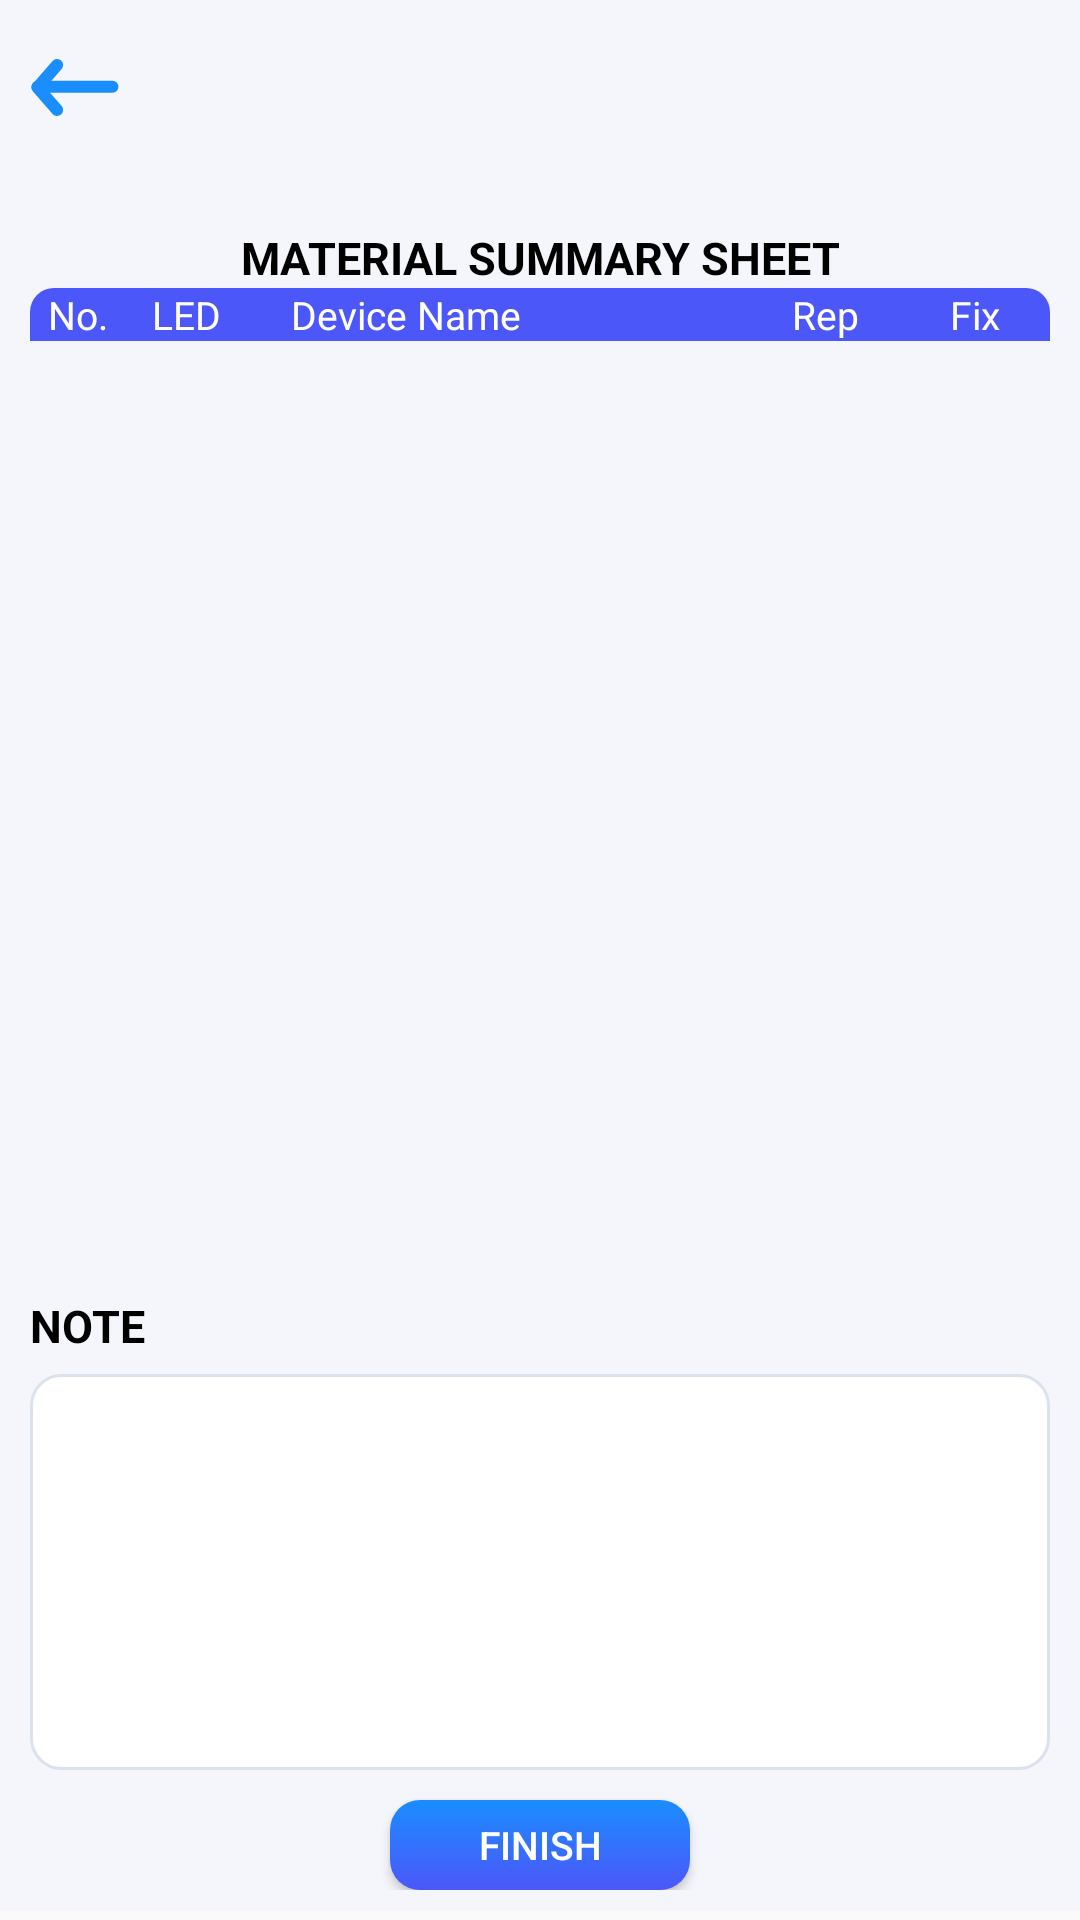

Here is an Android app screen rendered from its layout file. Give the layout XML and the strings, colors and styles it references.
<!-- AndroidManifest.xml: application theme Theme.SLMte -->
<!-- res/layout/activity_save_print.xml -->
<?xml version="1.0" encoding="utf-8"?>
<androidx.constraintlayout.widget.ConstraintLayout xmlns:android="http://schemas.android.com/apk/res/android"
    xmlns:app="http://schemas.android.com/apk/res-auto"
    xmlns:tools="http://schemas.android.com/tools"
    android:id="@+id/parent_SavePrint"
    android:layout_width="match_parent"
    android:layout_height="match_parent"
    android:background="@drawable/ic_main"
    android:paddingLeft="@dimen/space_tiny_10"
    android:paddingTop="@dimen/space_tiny_10"
    android:paddingRight="@dimen/space_tiny_10"
    android:paddingBottom="@dimen/space_tiny_10"
    tools:context=".SavePrintActivity">

    <RelativeLayout
        android:id="@+id/layout_top"
        android:layout_width="match_parent"
        android:layout_height="@dimen/top_height_38"
        app:layout_constraintEnd_toEndOf="parent"
        app:layout_constraintStart_toStartOf="parent"
        app:layout_constraintTop_toTopOf="parent">

        <ImageView
            android:id="@+id/img_back"
            android:layout_width="wrap_content"
            android:layout_height="match_parent"
            android:layout_alignParentStart="true"
            android:layout_centerVertical="true"
            android:contentDescription="@string/todo"
            android:src="@drawable/ic_back" />

        <TextView
            android:id="@+id/tv_device_name"
            android:layout_width="wrap_content"
            android:layout_height="wrap_content"
            android:layout_centerHorizontal="true"
            android:layout_centerVertical="true"
            android:layout_marginStart="@dimen/space_tiny_6"
            android:layout_marginEnd="@dimen/space_tiny_6"
            android:layout_toStartOf="@+id/tv_time"

            android:layout_toEndOf="@+id/img_back"
            android:ellipsize="marquee"
            android:focusable="true"
            android:focusableInTouchMode="true"

            android:marqueeRepeatLimit="marquee_forever"
            android:scrollHorizontally="true"
            android:singleLine="true"

            android:textAlignment="center"
            android:textColor="@color/black"
            android:textSize="@dimen/text_size_16"
            android:textStyle="bold" />

        <TextView
            android:id="@+id/tv_time"
            android:layout_width="wrap_content"
            android:layout_height="wrap_content"
            android:layout_alignParentEnd="true"
            android:layout_centerVertical="true"

            android:textColor="@color/main_blue"
            android:textSize="@dimen/text_size_12"
            android:textStyle="bold" />


    </RelativeLayout>

    <RelativeLayout
        android:id="@+id/layout_user_info"
        android:layout_width="match_parent"
        android:layout_height="wrap_content"
        app:layout_constraintEnd_toEndOf="parent"
        app:layout_constraintStart_toStartOf="parent"
        app:layout_constraintTop_toBottomOf="@+id/layout_top">

        <TextView
            android:id="@+id/tv_user_name"
            android:layout_width="match_parent"
            android:layout_height="wrap_content"
            android:layout_toStartOf="@+id/tv_date"
            android:textColor="@color/black_50"
            android:textSize="@dimen/text_size_12"
            android:textStyle="normal"
            app:layout_constraintEnd_toEndOf="parent"
            app:layout_constraintStart_toStartOf="parent" />

        <TextView
            android:id="@+id/tv_date"
            android:layout_width="wrap_content"
            android:layout_height="wrap_content"
            android:layout_alignParentEnd="true"

            android:textColor="@color/green"
            android:textSize="@dimen/text_size_12"
            android:textStyle="normal" />
    </RelativeLayout>

    <LinearLayout
        android:id="@+id/linear_note"
        android:layout_width="match_parent"
        android:layout_height="0dp"
        android:layout_marginTop="@dimen/space_tiny_10"
        android:layout_marginBottom="@dimen/space_tiny_10"
        android:orientation="vertical"
        app:layout_constraintBottom_toTopOf="@+id/bt_finish"
        app:layout_constraintEnd_toEndOf="parent"
        app:layout_constraintStart_toStartOf="parent"
        app:layout_constraintTop_toBottomOf="@+id/layout_user_info">

        <TextView
            android:id="@+id/textView2"
            android:layout_width="match_parent"
            android:layout_height="wrap_content"

            android:text="@string/material_summary_sheet"
            android:textAlignment="center"
            android:textAllCaps="true"
            android:textColor="@color/black"
            android:textSize="@dimen/text_size_14"
            android:textStyle="bold"
            app:layout_constraintEnd_toEndOf="parent"
            app:layout_constraintStart_toStartOf="parent" />

        <TableRow
            android:id="@+id/tbl_row"
            android:layout_width="match_parent"
            android:layout_height="wrap_content"

            android:background="@drawable/bg_tbl_col"
            app:layout_constraintEnd_toEndOf="parent"
            app:layout_constraintStart_toStartOf="parent"
            app:layout_constraintTop_toBottomOf="@id/textView2">

            <TextView
                android:layout_width="@dimen/tbl_width_30"
                android:layout_height="match_parent"
                android:text="@string/tbl_col_id"
                android:textAlignment="center"
                android:textColor="@color/white"
                android:textSize="@dimen/text_size_12"
                android:textStyle="normal" />

            <TextView
                android:id="@+id/tv_col_led"
                android:layout_width="@dimen/tbl_width_40"
                android:layout_height="match_parent"
                android:text="@string/tbl_col_led"
                android:textAlignment="center"
                android:textColor="@color/white"
                android:textSize="@dimen/text_size_12"
                android:textStyle="normal" />

            <TextView
                android:layout_width="wrap_content"
                android:layout_height="match_parent"
                android:layout_weight="8"
                android:paddingStart="@dimen/space_15"
                android:text="@string/tbl_col_device_name"
                android:textAlignment="textStart"
                android:textColor="@color/white"
                android:textSize="@dimen/text_size_12"
                android:textStyle="normal"
                tools:ignore="RtlSymmetry" />

            <TextView
                android:layout_width="@dimen/tbl_width_50"
                android:layout_height="match_parent"
                android:text="@string/replace_new"
                android:textAlignment="center"
                android:textColor="@color/white"
                android:textSize="@dimen/text_size_12"
                android:textStyle="normal" />

            <TextView
                android:layout_width="@dimen/tbl_width_50"
                android:layout_height="match_parent"
                android:text="@string/repair"
                android:textAlignment="center"
                android:textColor="@color/white"
                android:textSize="@dimen/text_size_12"
                android:textStyle="normal" />
        </TableRow>

        <ScrollView
            android:id="@+id/scroll_tbl"
            android:layout_width="match_parent"
            android:layout_height="0dp"

            android:layout_marginBottom="@dimen/space_tiny_10"
            android:layout_weight="7"
            android:scrollbars="none">

            <TableLayout
                android:id="@+id/tbl_equipment"
                android:layout_width="match_parent"
                android:layout_height="wrap_content"
                android:background="@drawable/edittext_border"
                android:padding="0dp" />
        </ScrollView>

        <TextView
            android:id="@+id/tv_note"
            android:layout_width="match_parent"
            android:layout_height="wrap_content"

            android:text="@string/note"
            android:textAlignment="textStart"
            android:textAllCaps="true"
            android:textColor="@color/black"
            android:textSize="@dimen/text_size_14"
            android:textStyle="bold" />

        <EditText
            android:id="@+id/et_note"
            android:layout_width="match_parent"
            android:layout_height="0dp"

            android:layout_marginTop="@dimen/space_tiny_6"
            android:layout_weight="3"
            android:autofillHints="@string/note"
            android:background="@drawable/edittext_border"
            android:gravity="start"
            android:inputType="textMultiLine"
            android:labelFor="@id/et_note"

            android:padding="@dimen/space_tiny_6"
            android:scrollbars="none"
            android:textAlignment="textStart"
            android:textColor="@color/black"
            android:textSize="@dimen/text_size_14" />
    </LinearLayout>

    <Button
        android:id="@+id/bt_finish"
        style="@style/ButtonSmall"
        android:text="@string/finish"
        app:layout_constraintBottom_toBottomOf="parent"
        app:layout_constraintEnd_toEndOf="parent"
        app:layout_constraintStart_toStartOf="parent" />
</androidx.constraintlayout.widget.ConstraintLayout>
<!-- resources referenced by this layout -->
<resources>
  <color name="black">#FF000000</color>
  <color name="black_50">#80000000</color>
  <color name="green">#28AF6F</color>
  <color name="main_blue">#1A8DFF</color>
  <color name="white">#FFFFFFFF</color>
  <dimen name="space_15">15dp</dimen>
  <dimen name="space_tiny_10">10dp</dimen>
  <dimen name="space_tiny_6">6dp</dimen>
  <dimen name="tbl_width_30">32dp</dimen>
  <dimen name="tbl_width_40">40dp</dimen>
  <dimen name="tbl_width_50">50dp</dimen>
  <dimen name="text_size_12">13sp</dimen>
  <dimen name="text_size_14">15sp</dimen>
  <dimen name="text_size_16">17sp</dimen>
  <dimen name="top_height_38">38dp</dimen>
  <!-- drawable bg_tbl_col (drawable) -->
  <?xml version="1.0" encoding="utf-8"?>
  <selector xmlns:android="http://schemas.android.com/apk/res/android">
      
      
      
      
      
      
      
      
      
      
      
      
      
      
      
      
      <item>
          <shape>
              <solid android:color="@color/blue_strong" />
              <corners android:topLeftRadius="8dp" android:topRightRadius="8dp" />
          </shape>
      </item>
  </selector>
  <!-- drawable ic_main (drawable) -->
  <vector android:autoMirrored="true" android:height="736dp"
      android:viewportHeight="736" android:viewportWidth="414"
      android:width="414dp" xmlns:android="http://schemas.android.com/apk/res/android">
      <path android:fillColor="#F5F6FC" android:pathData="M414.022,-3.391L0.022,-3.391L0.022,732.609L414.022,732.609L414.022,-3.391Z"/>
  </vector>
  <string name="finish">Finish</string>
  <string name="material_summary_sheet">Material summary sheet</string>
  <string name="note">Note</string>
  <string name="repair">Fix</string>
  <string name="replace_new">Rep</string>
  <string name="tbl_col_device_name">Device Name</string>
  <string name="tbl_col_id">No.</string>
  <string name="tbl_col_led">LED</string>
  <string name="todo">TODO</string>
  <style name="ButtonSmall">
          <item name="android:textStyle">normal</item>
          <item name="android:textSize">@dimen/text_size_12</item>
          <item name="android:textColor">@color/white</item>
          <item name="android:textAllCaps">true</item>
          <item name="android:background">@drawable/bg_button_second</item>
          <item name="android:layout_centerHorizontal">true</item>
  
          <item name="android:layout_width">@dimen/width_90</item>
          <item name="android:layout_height">@dimen/bt_height_35</item>
          <item name="android:singleLine">true</item>
  
      </style>
  <style name="Theme.SLMte" parent="Theme.AppCompat.Light.NoActionBar">
          
          <item name="android:windowFullscreen">true</item>
          <item name="colorPrimary">@color/purple_500</item>
          <item name="colorPrimaryVariant">@color/purple_700</item>
          <item name="colorOnPrimary">@color/white</item>
          
          <item name="colorSecondary">@color/teal_200</item>
          <item name="colorSecondaryVariant">@color/teal_700</item>
          <item name="colorOnSecondary">@color/black</item>
          <item name="android:windowAnimationStyle">@style/CustomActivityAnimation</item>
          
  
          
      </style>
  <color name="blue_strong">#4C57F9</color>
  <color name="white_50">#33FFFFFF</color>
  <dimen name="width_90">100dp</dimen>
  <dimen name="bt_height_35">30dp</dimen>
  <color name="purple_500">#FF6200EE</color>
  <color name="purple_700">#FF3700B3</color>
  <color name="teal_200">#FF03DAC5</color>
  <color name="teal_700">#FF018786</color>
  <style name="CustomActivityAnimation" parent="@android:style/Animation.Activity">
          <item name="android:activityOpenEnterAnimation">@anim/slide_in_right</item>
          <item name="android:activityOpenExitAnimation">@anim/slide_out_left</item>
          <item name="android:activityCloseEnterAnimation">@anim/slide_in_left</item>
          <item name="android:activityCloseExitAnimation">@anim/slide_out_right</item>
      </style>
</resources>
